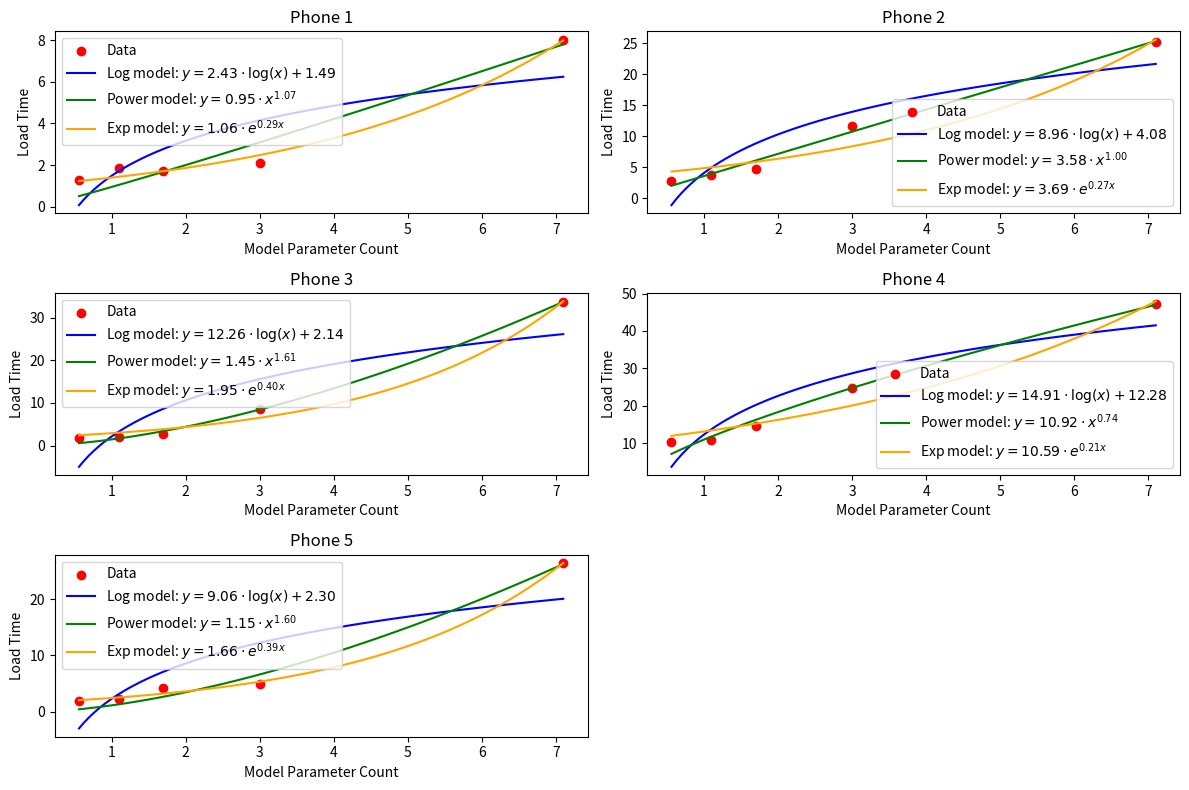

Python code for this plot:
import numpy as np
import matplotlib.pyplot as plt
from scipy.optimize import curve_fit

# Updated data
x_data = np.array([0.56, 1.1, 1.7, 3, 7.1])
y_data_all = np.array([
    [1.2708, 1.8516, 1.7346, 2.0908, 8.0254],  # Phone 1
    [2.7764, 3.815, 4.7654, 11.6412, 25.2194],  # Phone 2
    [1.6936, 1.9744, 2.8148, 8.5014, 33.7602],  # Phone 3
    [10.2366, 10.7732, 14.6558, 24.7392, 47.2954],  # Phone 4
    [1.8718, 2.2304, 4.1412, 4.9652, 26.4048]  # Phone 5
])
def log_model(x, a, b):
    return a * np.log(x) + b

def power_model(x, a, b):
    return a * x**b

def exp_model(x, a, b):
    return a * np.exp(b * x)
# Re-running the previous code for fitting and plotting

# Fit the models for each phone's loading time
params_log = []
params_power = []
params_exp = []

for y_data in y_data_all:
    # Fit the log model
    popt_log, _ = curve_fit(log_model, x_data, y_data)
    params_log.append(popt_log)

    # Fit the power model
    popt_power, _ = curve_fit(power_model, x_data, y_data)
    params_power.append(popt_power)

    # Fit the exponential model
    popt_exp, _ = curve_fit(exp_model, x_data, y_data)
    params_exp.append(popt_exp)

# Plot the results
x_fit = np.linspace(min(x_data), max(x_data), 100)

plt.figure(figsize=(12, 8))

for i, y_data in enumerate(y_data_all):
    plt.subplot(3, 2, i + 1)
    plt.scatter(x_data, y_data, label="Data", color="red")

    # Plot the log model
    y_log_fit = log_model(x_fit, *params_log[i])
    plt.plot(x_fit, y_log_fit, label=f"Log model: $y = {params_log[i][0]:.2f} \cdot \log(x) + {params_log[i][1]:.2f}$",
             color="blue")

    # Plot the power model
    y_power_fit = power_model(x_fit, *params_power[i])
    plt.plot(x_fit, y_power_fit,
             label=f"Power model: $y = {params_power[i][0]:.2f} \cdot x^{{{params_power[i][1]:.2f}}}$", color="green")

    # Plot the exponential model
    y_exp_fit = exp_model(x_fit, *params_exp[i])
    plt.plot(x_fit, y_exp_fit, label=f"Exp model: $y = {params_exp[i][0]:.2f} \cdot e^{{{params_exp[i][1]:.2f}x}}$",
             color="orange")

    plt.title(f"Phone {i + 1}")
    plt.xlabel('Model Parameter Count')
    plt.ylabel('Load Time')
    plt.legend()

plt.tight_layout()
plt.show()
